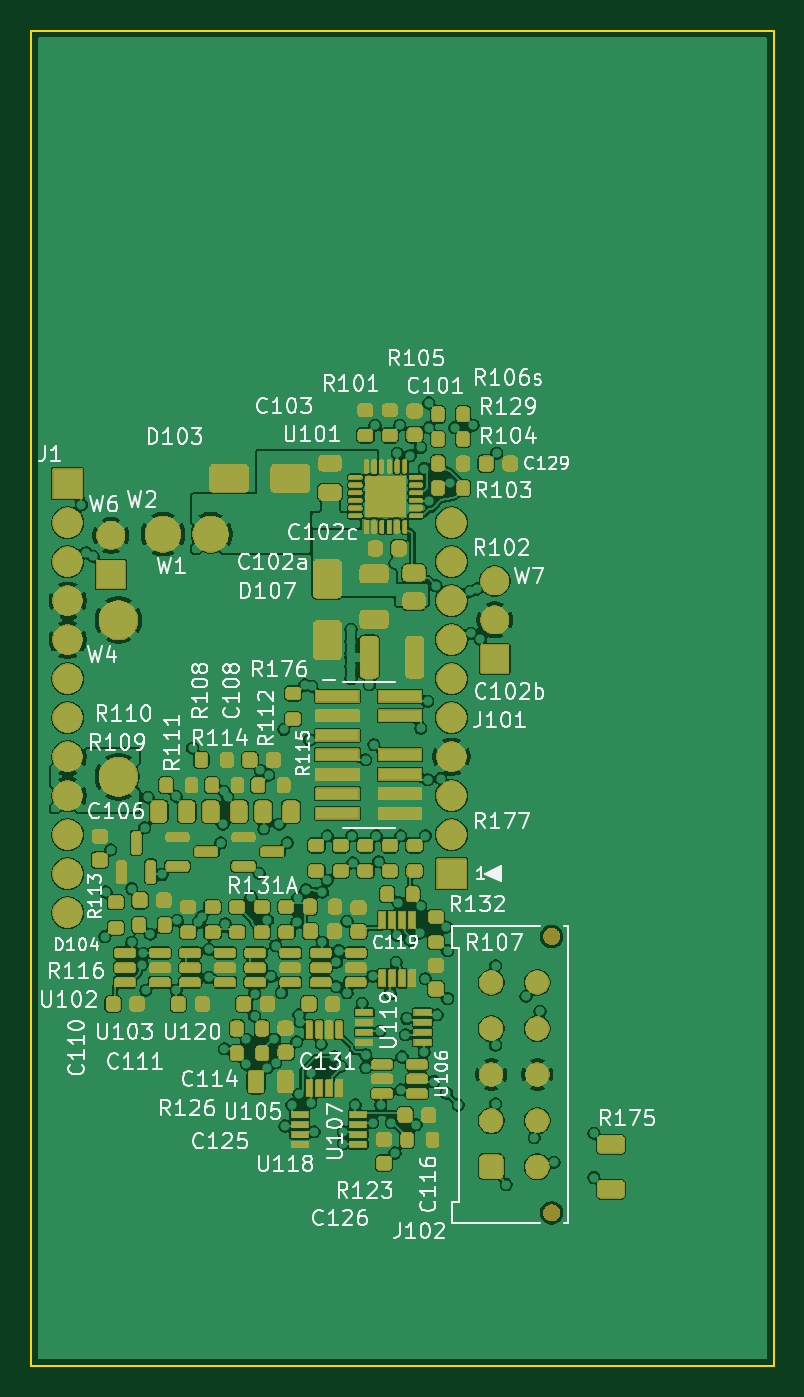
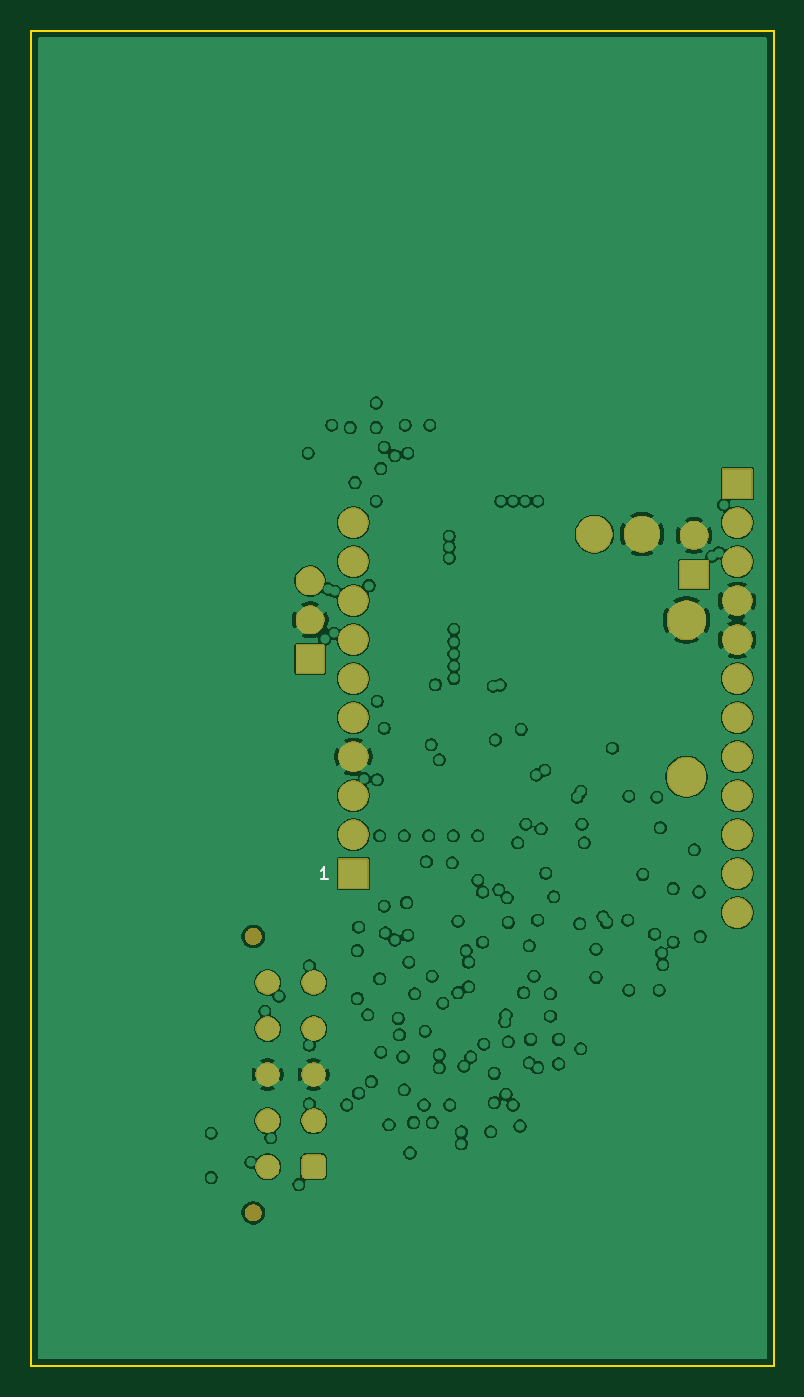
Circuit board: 9 layer files. Board 48.4 x 87.0 mm.
- bottom_copper: cr-B_Cu.gbl (198627 bytes)
- bottom_mask: cr-B_Mask.gbs (39327 bytes)
- paste: cr-B_Paste.gbp (445 bytes)
- bottom_silk: cr-B_Silkscreen.gbo (39601 bytes)
- outline: cr-Edge_Cuts.gm1 (663 bytes)
- top_copper: cr-F_Cu.gtl (326869 bytes)
- top_mask: cr-F_Mask.gts (280554 bytes)
- paste: cr-F_Paste.gtp (10144 bytes)
- top_silk: cr-F_Silkscreen.gto (400344 bytes)

=== bottom_copper: cr-B_Cu.gbl (198627 bytes, source omitted) ===
=== bottom_mask: cr-B_Mask.gbs (39327 bytes, source omitted) ===
=== paste: cr-B_Paste.gbp ===
%TF.GenerationSoftware,KiCad,Pcbnew,9.0.9*%
%TF.CreationDate,2026-11-13T08:47:41-08:00*%
%TF.ProjectId,cr,63722e6b-6963-4616-945f-706362585858,rev?*%
%TF.SameCoordinates,Original*%
%TF.FileFunction,Paste,Bot*%
%TF.FilePolarity,Positive*%
%FSLAX46Y46*%
G04 Gerber Fmt 4.6, Leading zero omitted, Abs format (unit mm)*
G04 Created by KiCad (PCBNEW 9.0.9) date 2026-11-13 08:47:41*
%MOMM*%
%LPD*%
G01*
G04 APERTURE LIST*
G04 APERTURE END LIST*
M02*

=== bottom_silk: cr-B_Silkscreen.gbo (39601 bytes, source omitted) ===
=== outline: cr-Edge_Cuts.gm1 ===
%TF.GenerationSoftware,KiCad,Pcbnew,9.0.9*%
%TF.CreationDate,2026-11-13T08:47:41-08:00*%
%TF.ProjectId,cr,63722e6b-6963-4616-945f-706362585858,rev?*%
%TF.SameCoordinates,Original*%
%TF.FileFunction,Profile,NP*%
%FSLAX46Y46*%
G04 Gerber Fmt 4.6, Leading zero omitted, Abs format (unit mm)*
G04 Created by KiCad (PCBNEW 9.0.9) date 2026-11-13 08:47:41*
%MOMM*%
%LPD*%
G01*
G04 APERTURE LIST*
%TA.AperFunction,Profile*%
%ADD10C,0.100000*%
%TD*%
G04 APERTURE END LIST*
D10*
X18584000Y-6000000D02*
X18584000Y-93000000D01*
X18584000Y-93000000D02*
X67000000Y-93000000D01*
X67000000Y-6000000D02*
X18584000Y-6000000D01*
X67000000Y-93000000D02*
X67000000Y-6000000D01*
M02*

=== top_copper: cr-F_Cu.gtl (326869 bytes, source omitted) ===
=== top_mask: cr-F_Mask.gts (280554 bytes, source omitted) ===
=== paste: cr-F_Paste.gtp (10144 bytes, source omitted) ===
=== top_silk: cr-F_Silkscreen.gto (400344 bytes, source omitted) ===
